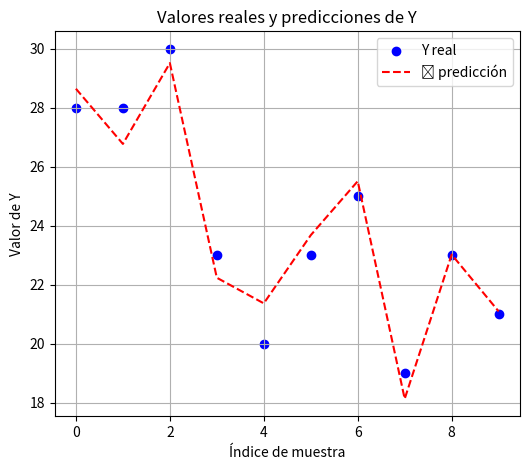

Reproduce this figure in Python. (Note: this script raises an exception after producing the figure.)
import numpy as np
import matplotlib.pyplot as plt

def find_max_index(arr):
    max_value = abs(arr[0])
    max_index = 0

    for i in range(1, len(arr)):
        if abs(arr[i]) > max_value:
            max_value = abs(arr[i])
            max_index = i

    return max_index


def gauss_elimination_with_partial_pivoting(matrix):
    np.set_printoptions(suppress=True)
    print("Original Matrix:\n", matrix)

    # forward elimination ---------------------
    k = 0  # counter that helps to start from a lower row when switching columns
    # Iterate the matrix in diagonal
    # i = column, j = row
    for i in range(matrix.shape[1] - 1):
        for j in range(matrix.shape[0] - 1):
            j = j + k

            if j >= matrix.shape[0] - 1:
                continue

            if matrix[i, j] == 0:
                max_index = find_max_index(matrix[:, i])

                row_to_swap = matrix[i, :].copy()
                row_max_value = matrix[max_index, :].copy()

                matrix[i, :] = row_max_value
                matrix[max_index, :] = row_to_swap
                print("Pivot:\n", matrix)

            b = matrix[j + 1, i].copy()
            a = matrix[i, i].copy()
            factor = b / a
            row = matrix[i,].copy()
            array = factor * row
            temp = matrix[j + 1,].copy() - array

            matrix[j + 1, :] = temp
            print("step {},{} :\n{}".format(i, j, matrix))

        # to start the next iteration 1 row down
        k = k + 1

    # back substitution
    n = matrix.shape[0]
    x = np.zeros(n)

    for i in range(n - 1, -1, -1):
        sum_ax = 0
        for j in range(i + 1, n):
            sum_ax += matrix[i, j] * x[j]

        x[i] = (matrix[i, -1] - sum_ax) / matrix[i, i]
    print("Roots:", x)
    return x


def multi_linear_regression():
    # Datos filas: x1, x2, x3, x4, y
    data = np.array([
        [25,4,7,3,28],
        [27,5,7,6,28],
        [28,4,7,4,30],
        [14,3,8,4,23],
        [21,4,6,6,20],
        [13,3,8,2,23],
        [30,3,5,6,25],
        [16,2,4,3,19],
        [22,5,6,5,23],
        [14,3,6,2,21]
    ], dtype=float)
    x1 = data[:, 0]
    x2 = data[:, 1]
    x3 = data[:, 2]
    x4 = data[:, 3]
    y  = data[:, 4]
    n = len(y)

    # Sumas simples
    Sx1 = x1.sum()
    Sx2 = x2.sum()
    Sx3 = x3.sum()
    Sx4 = x4.sum()
    Sy = y.sum()

    # Sumas de cuadrados
    Sx1x1 = (x1 ** 2).sum()
    Sx2x2 = (x2 ** 2).sum()
    Sx3x3 = (x3 ** 2).sum()
    Sx4x4 = (x4 ** 2).sum()

    # Productos cruzados x_i * x_j
    Sx1x2 = (x1 * x2).sum()
    Sx1x3 = (x1 * x3).sum()
    Sx1x4 = (x1 * x4).sum()
    Sx2x3 = (x2 * x3).sum()
    Sx2x4 = (x2 * x4).sum()
    Sx3x4 = (x3 * x4).sum()

    # Cálculo de sumas de productos xi * y
    Sx1y = (x1 * y).sum()
    Sx2y = (x2 * y).sum()
    Sx3y = (x3 * y).sum()
    Sx4y = (x4 * y).sum()

    # Sistema de ecuaciones
    M = np.array([
        [n, Sx1, Sx2, Sx3, Sx4, Sy],
        [Sx1, Sx1x1, Sx1x2, Sx1x3, Sx1x4, Sx1y],
        [Sx2, Sx1x2, Sx2x2, Sx2x3, Sx2x4, Sx2y],
        [Sx3, Sx1x3, Sx2x3, Sx3x3, Sx3x4, Sx3y],
        [Sx4, Sx1x4, Sx2x4, Sx3x4, Sx4x4, Sx4y]
    ], dtype=float)

    # Resolver con gauss
    beta = gauss_elimination_with_partial_pivoting(M)

    # Imprimir coeficientes
    print("Coeficientes estimados (Gauss):")
    print(f"  β₀ = {beta[0]:.6f} (intercepto)")
    print(f"  β₁ = {beta[1]:.6f} (coeficiente para x1)")
    print(f"  β₂ = {beta[2]:.6f} (coeficiente para x2)")
    print(f"  β₃ = {beta[3]:.6f} (coeficiente para x3)")
    print(f"  β₄ = {beta[4]:.6f} (coeficiente para x4)")

    # Construir ecuación de predicción como string
    equation = (
        f"y = {beta[0]:.3f} "
        f"{beta[1]:+.3f}*x1 "
        f"{beta[2]:+.3f}*x2 "
        f"{beta[3]:+.3f}*x3 "
        f"{beta[4]:+.3f}*x4"
    )
    print(f"\nEcuación de predicción:\n  {equation}")

    # Calcular predicciones y R²
    y_hat = (beta[0]
             + beta[1] * x1
             + beta[2] * x2
             + beta[3] * x3
             + beta[4] * x4)
    resid = y - y_hat
    SS_res = (resid ** 2).sum()
    SS_tot = ((y - y.mean()) ** 2).sum()
    R2 = 1 - SS_res / SS_tot
    print(f"\nR² del modelo = {R2:.4f}")

    # Grafica valores reales vs predicciones
    plt.figure(figsize=(6, 5))
    plt.scatter(range(n), y, color='blue', label='Y real')
    plt.plot(range(n), y_hat, color='red', linestyle='--', label='Ŷ predicción')
    plt.xlabel("Índice de muestra")
    plt.ylabel("Valor de Y")
    plt.title("Valores reales y predicciones de Y")
    plt.legend()
    plt.grid(True)
    plt.show()

    while True:
        print("\nElige una opción:")
        print("1) Predecir y con nuevos valores de x1, x2, x3, x4")
        print("2) Salir")
        choice = input("Opción (1 o 2): ").strip()

        if choice == "1":
            try:
                x1_val = float(input("Ingresa las LOC esperadas (en miles) (x1): ").replace(",", "."))
                x2_val = float(input("Ingresa el número Programadores (x2): ").replace(",", "."))
                x3_val = float(input("Ingresa la Complejidad del 1-10 (x3): ").replace(",", "."))
                x4_val = float(input("Ingresa la experiencia en años (x4): ").replace(",", "."))
            except ValueError:
                print("Error: Debes ingresar números válidos.")
                continue

            # Calcular y_hat
            y_hat = (beta[0]
                     + beta[1] * x1_val
                     + beta[2] * x2_val
                     + beta[3] * x3_val
                     + beta[4] * x4_val)
            print(f"\n=> Predicción:  Tiempo en semanas (ŷ) = {y_hat:.4f}")

        elif choice == "2":
            print("Saliendo...")
            break
        else:
            print("Opción no válida. Ingresa 1 o 2.")


if __name__ == '__main__':
    multi_linear_regression()